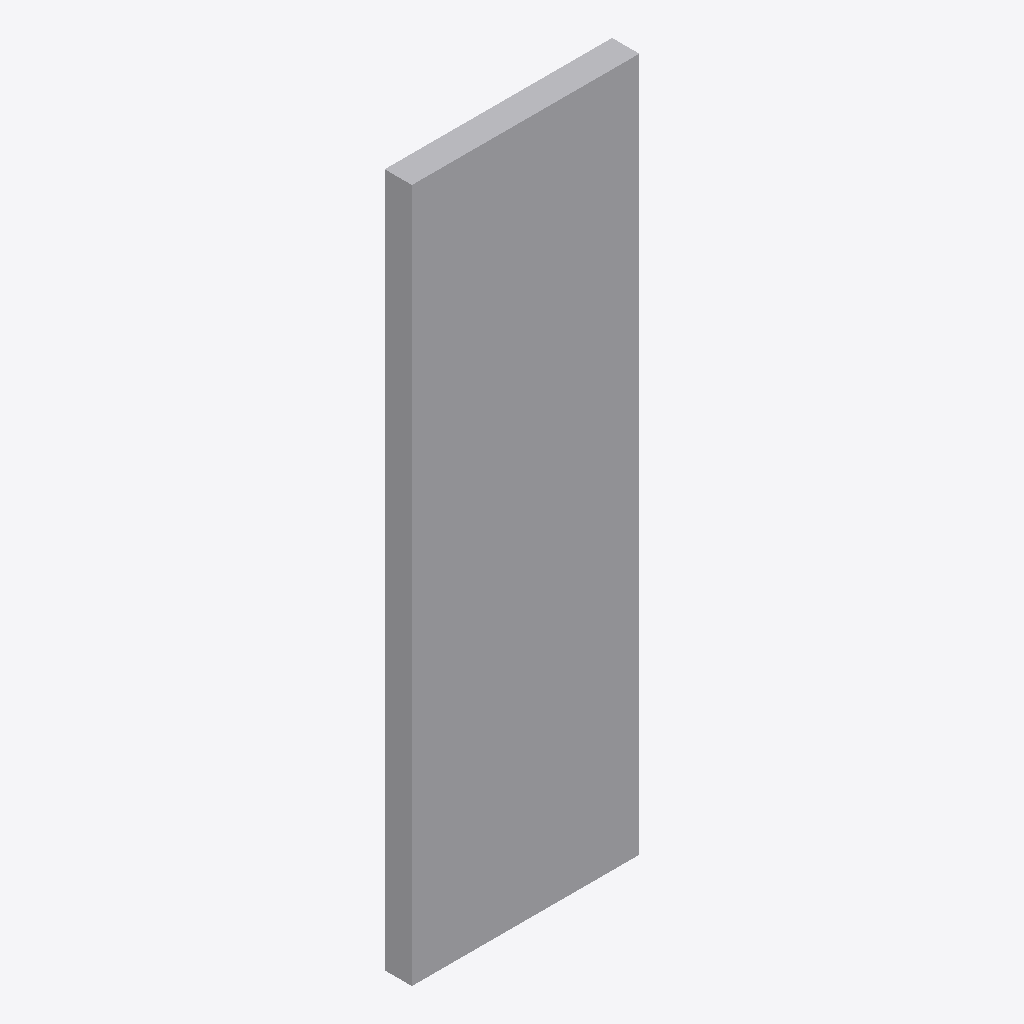
Isometric view of an IFC building model (IFC-SPF (STEP), schema IFC4X3, length unit metre), seen from the south-west, elements coloured by IFC class: 1 other element (light grey).
Extent 1.0 m × 0.1 m × 3.0 m (x, y, z). Elements (1): 1 IfcBuildingElementProxy.

HEADER;
FILE_DESCRIPTION(('ViewDefinition [CoordinationView]'),'2;1');
FILE_NAME('LM3-EXT-P080.ifc','2026-08-30T00:00:00+00:00',('OpenSourceRail'),('OpenSourceRail'),'IfcOpenShell 0.8.5','OpenSourceRail deterministic LM3 product-library','design-reference / not for construction');
FILE_SCHEMA(('IFC4X3'));
ENDSEC;
DATA;
#1=IFCPROJECT('3MINOj75vO5ear5BzgMHW7',$,'LM3-EXT-P080 — fire-rated GFRP side-module laminate, core, gelcoat, and consumable kit','Design-reference geometry and assembly hierarchy only; supplier freeze, released drawings/tolerances, calculations, qualified processes and first-article tests remain mandatory.',$,$,$,(#12),#7);
#2=IFCSITE('3H$6gzhVTHuBG6DDOTOfU_',$,'LM3 product library',$,$,#18,$,$,.ELEMENT.,$,$,$,$,$);
#3=IFCBUILDING('3c06KXxuDNLukLyyO00hXl',$,'LM3 assembly inspection fixture',$,$,#21,$,$,.ELEMENT.,$,$,$);
#28=IFCBUILDINGELEMENTPROXY('0MDyH6gzLMnxVuyaBWODYq',$,'fire-rated GFRP side-module laminate, core, gelcoat, and consumable kit','Supplier-qualified glass-fibre, resin, core, gelcoat/paint, release film, and coupons feed local 1 m side-module moulding; no full-side bonded panel is used.',$,#51,#47,'LM3-EXT-P080',$);
ENDSEC;
